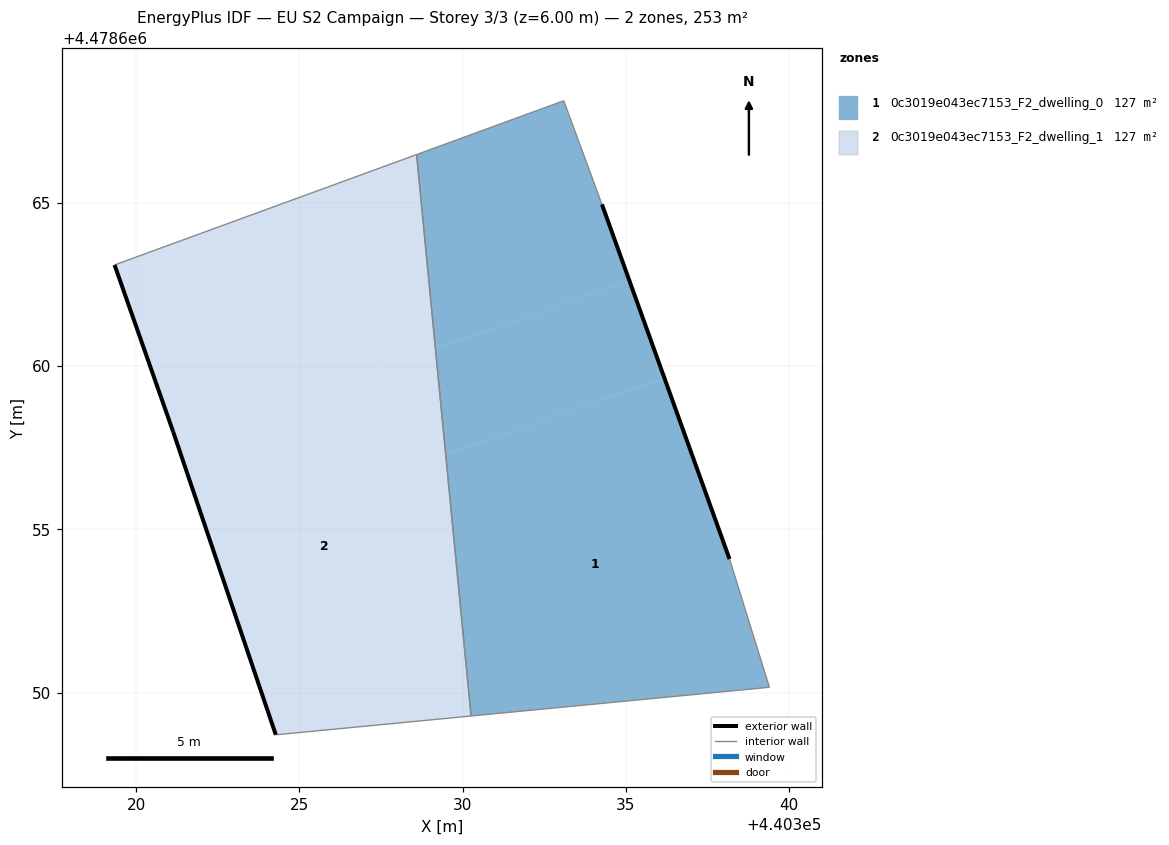
=== STOREY PLAN SPEC (per zone: floor XY polygon, exterior-wall plan segments, windows/doors) ===
zone 1: 0c3019e043ec7153_F2_dwelling_0  (126.6 m²)
  floor: (440339.40, 4478650.16) (440338.17, 4478654.09) (440336.19, 4478659.61) (440329.48, 4478657.31) (440330.26, 4478649.28)
  floor: (440336.19, 4478659.61) (440335.12, 4478662.59) (440329.16, 4478660.55) (440329.48, 4478657.31)
  floor: (440335.12, 4478662.59) (440334.27, 4478664.96) (440333.10, 4478668.13) (440328.59, 4478666.48) (440329.16, 4478660.55)
  exterior wall: (440334.27, 4478664.96) – (440338.17, 4478654.09)  [11.5 m]
  interior walls: 5
zone 2: 0c3019e043ec7153_F2_dwelling_1  (126.6 m²)
  floor: (440330.26, 4478649.28) (440329.48, 4478657.31) (440327.22, 4478656.54) (440329.72, 4478649.23)
  floor: (440329.72, 4478649.23) (440327.22, 4478656.54) (440329.48, 4478657.31) (440329.16, 4478660.55) (440321.19, 4478657.82) (440324.28, 4478648.71)
  floor: (440329.16, 4478660.55) (440328.59, 4478666.48) (440319.34, 4478663.10) (440321.14, 4478657.98) (440321.19, 4478657.82)
  exterior wall: (440324.28, 4478648.71) – (440321.14, 4478657.98)  [9.8 m]
  exterior wall: (440321.14, 4478657.98) – (440319.34, 4478663.10)  [5.4 m]
  interior walls: 3

=== DERIVED (storey summary) ===
Building: EU S2 Campaign
Storey: 3 of 3  (floor level z = 6.00 m)
Storey gross floor area: 253.1 m²
Zones on this storey: 2
  - 0c3019e043ec7153_F2_dwelling_0: floor 126.6 m²; exterior wall 11.5 m (34.6 m²); WWR 0.0%
  - 0c3019e043ec7153_F2_dwelling_1: floor 126.6 m²; exterior wall 15.2 m (45.7 m²); WWR 0.0%
Zone adjacency (shared interzone walls):
  - 0c3019e043ec7153_F2_dwelling_0 ↔ 0c3019e043ec7153_F2_dwelling_1